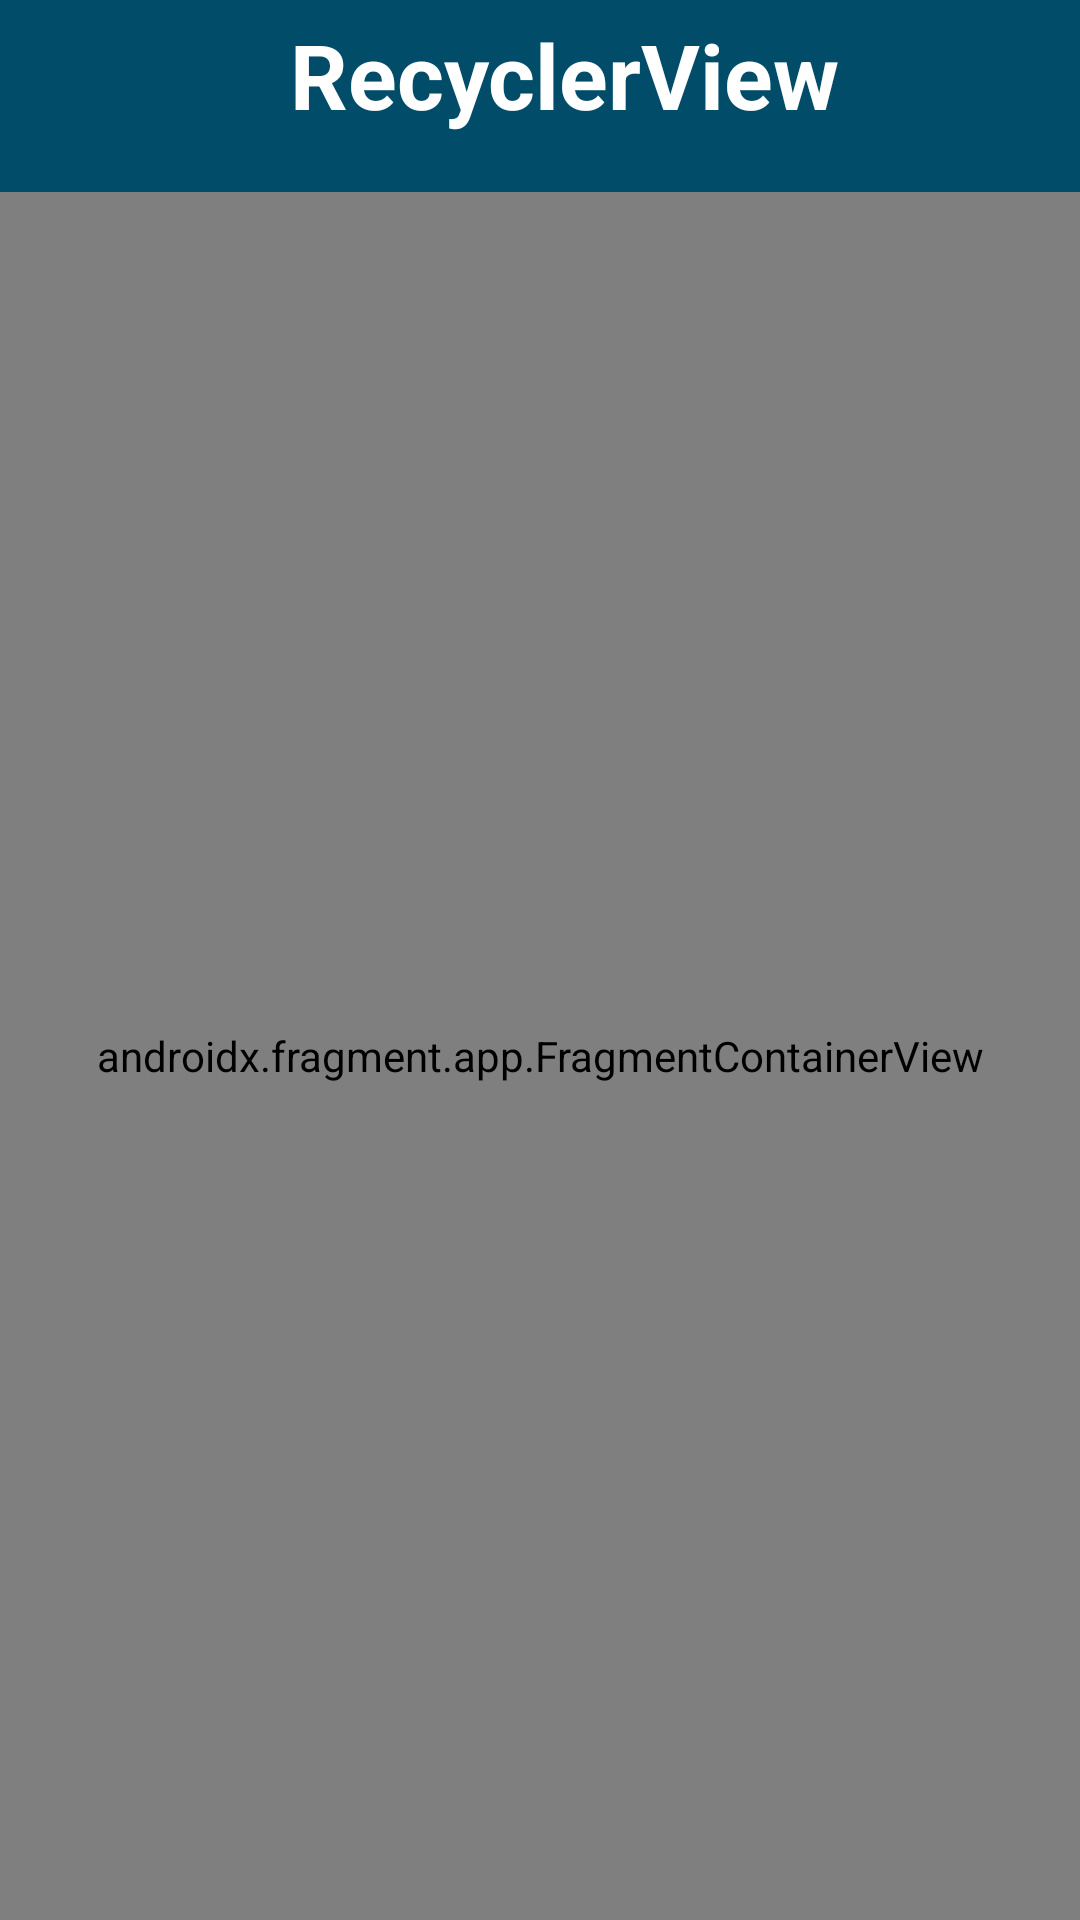

Layout XML and referenced resources for this Android screen:
<!-- AndroidManifest.xml: activity theme Theme.Ejercicio5m5 -->
<!-- res/layout/activity_main.xml -->
<?xml version="1.0" encoding="utf-8"?>
<androidx.constraintlayout.widget.ConstraintLayout xmlns:android="http://schemas.android.com/apk/res/android"
    xmlns:app="http://schemas.android.com/apk/res-auto"
    xmlns:tools="http://schemas.android.com/tools"
    android:layout_width="match_parent"
    android:layout_height="match_parent"
    android:fitsSystemWindows="true"
    tools:context=".MainActivity">


    <com.google.android.material.appbar.MaterialToolbar
        android:id="@+id/toolbar"
        android:layout_width="match_parent"
        android:layout_height="0dp"
        android:background="@color/material_dynamic_primary30"
        app:layout_constraintEnd_toEndOf="parent"
        app:layout_constraintStart_toStartOf="parent"
        app:layout_constraintTop_toTopOf="parent"
        tools:ignore="TextSizeCheck">

        <TextView
            android:layout_width="match_parent"
            android:layout_height="match_parent"
            android:elegantTextHeight="true"
            android:text="@string/banner"
            android:textAlignment="center"
            android:textColor="@color/white"
            android:textSize="30sp"
            android:textStyle="bold"
            tools:layout_editor_absoluteX="16dp" />

    </com.google.android.material.appbar.MaterialToolbar>

    <androidx.fragment.app.FragmentContainerView
        android:id="@+id/fragmentContainerView"
        android:name="com.example.ejercicio5m5.FirstFragment"
        android:layout_width="0dp"
        android:layout_height="0dp"
        app:layout_constraintBottom_toBottomOf="parent"
        app:layout_constraintEnd_toEndOf="parent"
        app:layout_constraintStart_toStartOf="parent"
        app:layout_constraintTop_toBottomOf="@+id/toolbar" />


</androidx.constraintlayout.widget.ConstraintLayout>
<!-- resources referenced by this layout -->
<resources>
  <string name="banner">RecyclerView</string>
  <style name="Theme.Ejercicio5m5" parent="Base.Theme.Ejercicio5m5" />
  <style name="Base.Theme.Ejercicio5m5" parent="Theme.Material3.DayNight.NoActionBar">
          
          
      </style>
  <!-- not gathered from this repository: default colours our renderer supplied (Android Studio template values) -->
  <color name="white">#FFFFFFFF</color>
</resources>
